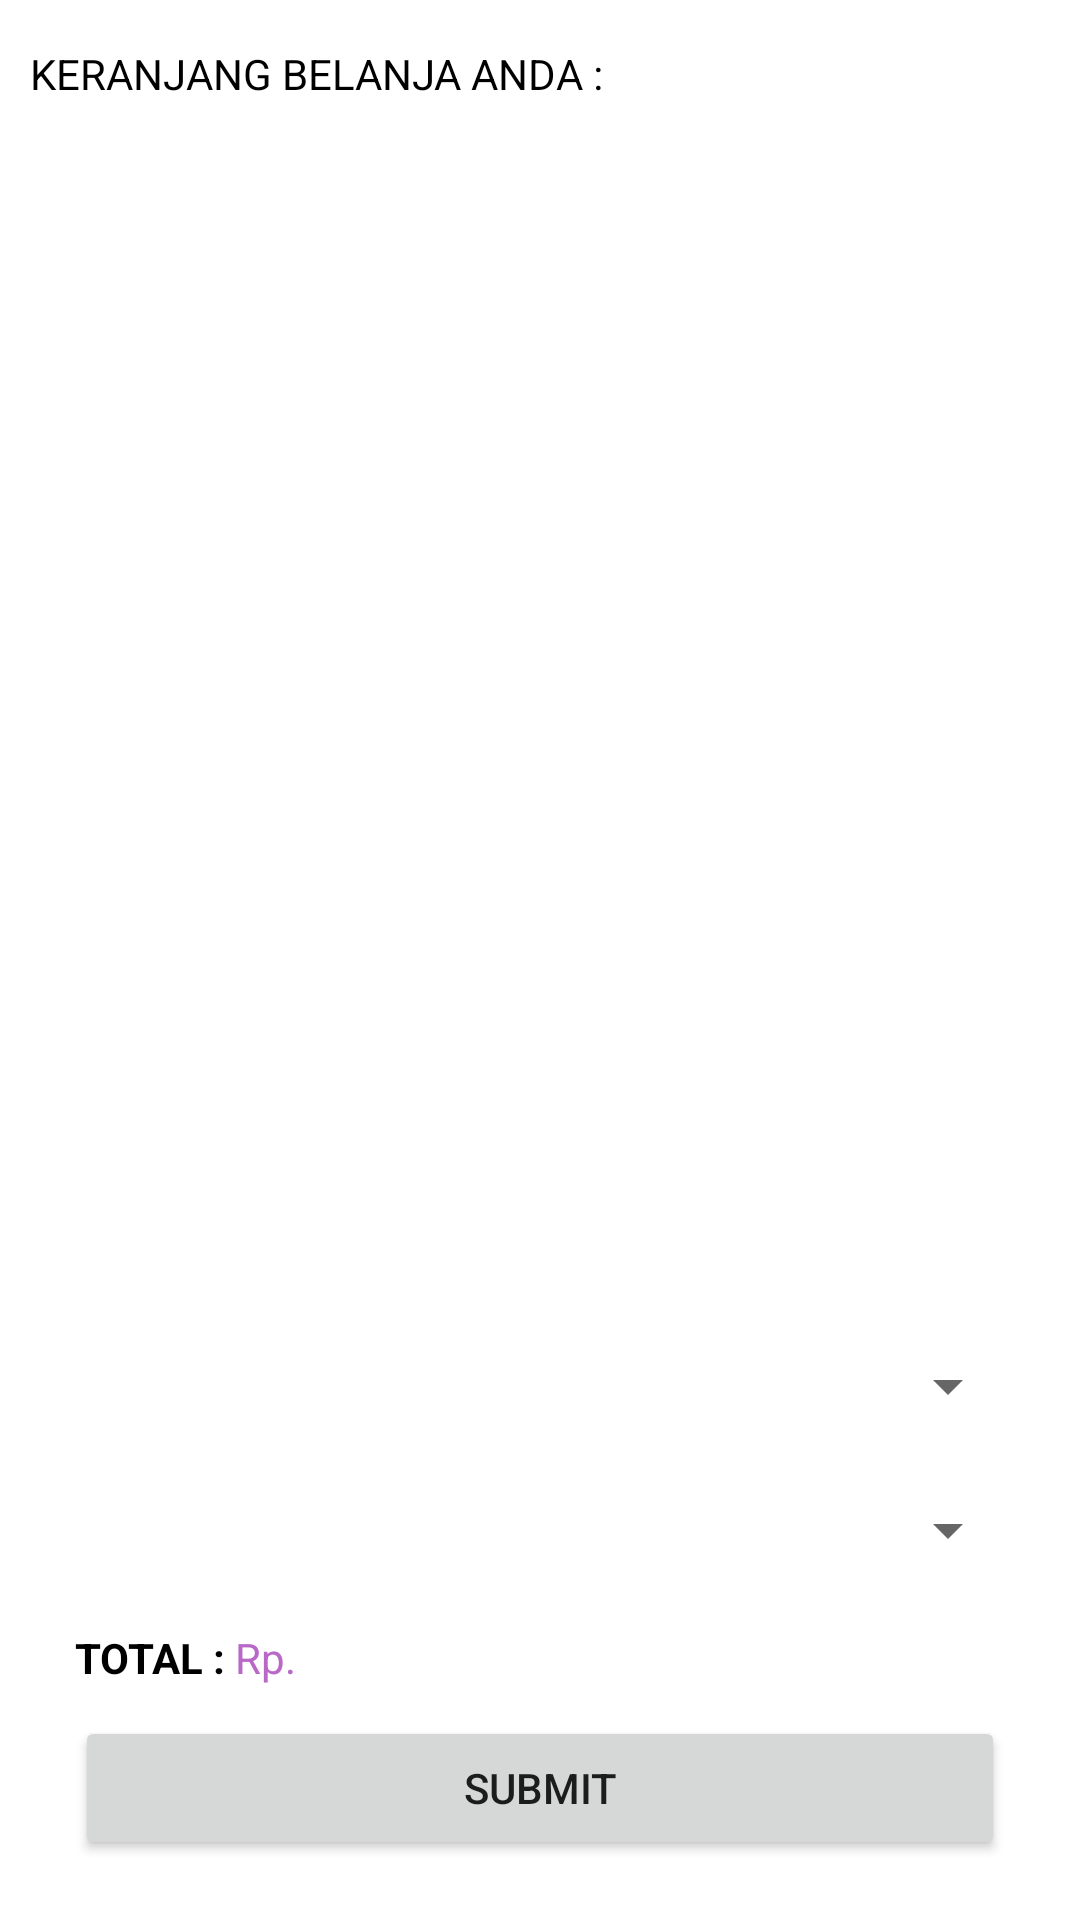

This screen was rendered from an Android layout file. Write that file and the resources it references.
<!-- AndroidManifest.xml: application theme Theme.MiniShop -->
<!-- res/layout/activity_cart.xml -->
<?xml version="1.0" encoding="utf-8"?>
<RelativeLayout xmlns:android="http://schemas.android.com/apk/res/android"
    xmlns:app="http://schemas.android.com/apk/res-auto"
    xmlns:tools="http://schemas.android.com/tools"
    android:layout_width="match_parent"
    android:layout_height="match_parent"
    tools:context=".ui.CartActivity">

    <TextView
        android:id="@+id/tv2"
        android:layout_width="wrap_content"
        android:layout_height="wrap_content"
        android:layout_alignParentTop="true"
        android:layout_marginLeft="10dp"
        android:layout_marginTop="15dp"
        android:text="KERANJANG BELANJA ANDA : "
        android:textColor="@color/black" />

    <ScrollView
        android:id="@+id/sv_cart"
        android:layout_width="match_parent"
        android:layout_height="400dp"
        android:layout_below="@id/tv2">

        <RelativeLayout
            android:layout_width="match_parent"
            android:layout_height="wrap_content">

            <androidx.recyclerview.widget.RecyclerView
                android:id="@+id/rv_list_cart"
                android:layout_width="match_parent"
                android:layout_height="wrap_content"
                android:layout_marginHorizontal="5dp"
                android:layout_marginTop="20dp"
                android:background="@color/white"
                android:theme="@style/ThemeOverlay.AppCompat.Light"
                app:layoutManager="androidx.recyclerview.widget.GridLayoutManager"
                tools:listitem="@layout/list_cart"></androidx.recyclerview.widget.RecyclerView>
        </RelativeLayout>
    </ScrollView>

    <TextView
        android:id="@+id/tv_cart_final_price"
        android:layout_width="wrap_content"
        android:layout_height="wrap_content"
        android:layout_above="@+id/btn_submitCart"
        android:layout_marginLeft="25dp"
        android:layout_marginBottom="10dp"
        android:text="TOTAL : "
        android:textColor="@color/black"
        android:textStyle="bold" />

    <Spinner
        android:id="@+id/spinner_discounts"
        android:layout_width="match_parent"
        android:layout_height="wrap_content"
        android:layout_below="@+id/sv_cart"
        android:layout_marginHorizontal="20dp"
        android:layout_marginTop="16dp"
        android:layout_marginBottom="8dp" />

    <Spinner
        android:id="@+id/spinner_members"
        android:layout_width="match_parent"
        android:layout_height="wrap_content"
        android:layout_below="@+id/spinner_discounts"
        android:layout_marginHorizontal="20dp"
        android:layout_marginTop="16dp"
        android:layout_marginBottom="8dp" />

    <TextView
        android:id="@+id/tv_total"
        android:layout_width="wrap_content"
        android:layout_height="wrap_content"
        android:layout_above="@+id/btn_submitCart"
        android:layout_marginBottom="10dp"
        android:layout_toRightOf="@+id/tv_cart_final_price"
        android:text="Rp. "
        android:textColor="@color/purple_dark" />

    <Button
        android:id="@+id/btn_submitCart"
        android:layout_width="match_parent"
        android:layout_height="wrap_content"
        android:layout_alignParentBottom="true"
        android:layout_centerHorizontal="true"
        android:layout_marginHorizontal="25dp"
        android:layout_marginBottom="20dp"
        android:text="submit" />

</RelativeLayout>
<!-- res/layout/list_cart.xml (included above) -->
<?xml version="1.0" encoding="utf-8"?>
<RelativeLayout xmlns:android="http://schemas.android.com/apk/res/android"
    android:layout_width="match_parent"
    android:layout_height="wrap_content"
    android:layout_marginBottom="15dp">

    <RelativeLayout
        android:layout_width="match_parent"
        android:layout_height="60dp"
        android:layout_alignParentTop="true">

        <ImageView
            android:id="@+id/iv_cart_list"
            android:layout_width="60dp"
            android:layout_height="60dp"
            android:layout_marginLeft="20dp"
            android:background="@drawable/bg_image_discount"
            android:src="@mipmap/img" />

        <RelativeLayout
            android:id="@+id/rl_cart"
            android:layout_width="wrap_content"
            android:layout_height="wrap_content"
            android:layout_toRightOf="@+id/iv_cart_list"
            android:orientation="vertical">

            <TextView
                android:id="@+id/tv_cart_name"
                android:layout_width="wrap_content"
                android:layout_height="wrap_content"
                android:layout_centerVertical="true"
                android:layout_marginLeft="15dp"
                android:text="Tahu bakso"
                android:textColor="@color/black"
                android:textSize="15dp" />

            <TextView
                android:id="@+id/tv_cart_stock"
                android:layout_width="wrap_content"
                android:layout_height="wrap_content"
                android:layout_below="@+id/tv_cart_name"
                android:layout_marginLeft="15dp"
                android:layout_marginTop="10dp"
                android:text="0" />

            <TextView
                android:id="@+id/tv1"
                android:layout_width="wrap_content"
                android:layout_height="wrap_content"
                android:layout_below="@+id/tv_cart_name"
                android:layout_marginHorizontal="5dp"
                android:layout_marginTop="10dp"
                android:layout_toRightOf="@+id/tv_cart_stock"
                android:text="X"
                android:textColor="@color/black" />

            <TextView
                android:id="@+id/tv_cart_price"
                android:layout_width="wrap_content"
                android:layout_height="wrap_content"
                android:layout_below="@+id/tv_cart_name"
                android:layout_marginTop="10dp"
                android:layout_toRightOf="@+id/tv1"
                android:text="Rp. "
                android:textColor="@color/purple_dark" />
        </RelativeLayout>
    </RelativeLayout>

</RelativeLayout>
<!-- resources referenced by this layout -->
<resources>
  <color name="black">#FF000000</color>
  <color name="purple_dark">#BA68C8</color>
  <color name="white">#FFFFFFFF</color>
  <!-- mipmap img: png bitmap (mipmap-hdpi, 20700 bytes) -->
  <style name="Theme.MiniShop" parent="Theme.MaterialComponents.Light.NoActionBar">
          
          <item name="colorPrimary">@color/purple_light</item>
          <item name="colorPrimaryVariant">@color/purple_dark</item>
          <item name="colorOnPrimary">@color/white</item>
          
          <item name="colorSecondary">@color/purple_light</item>
          <item name="colorSecondaryVariant">@color/purple_dark</item>
          <item name="colorOnSecondary">@color/black</item>
          
          <item name="android:statusBarColor" tools:targetApi="l">?attr/colorPrimaryVariant</item>
          
      </style>
  <color name="purple_light">#CE93D8</color>
</resources>
